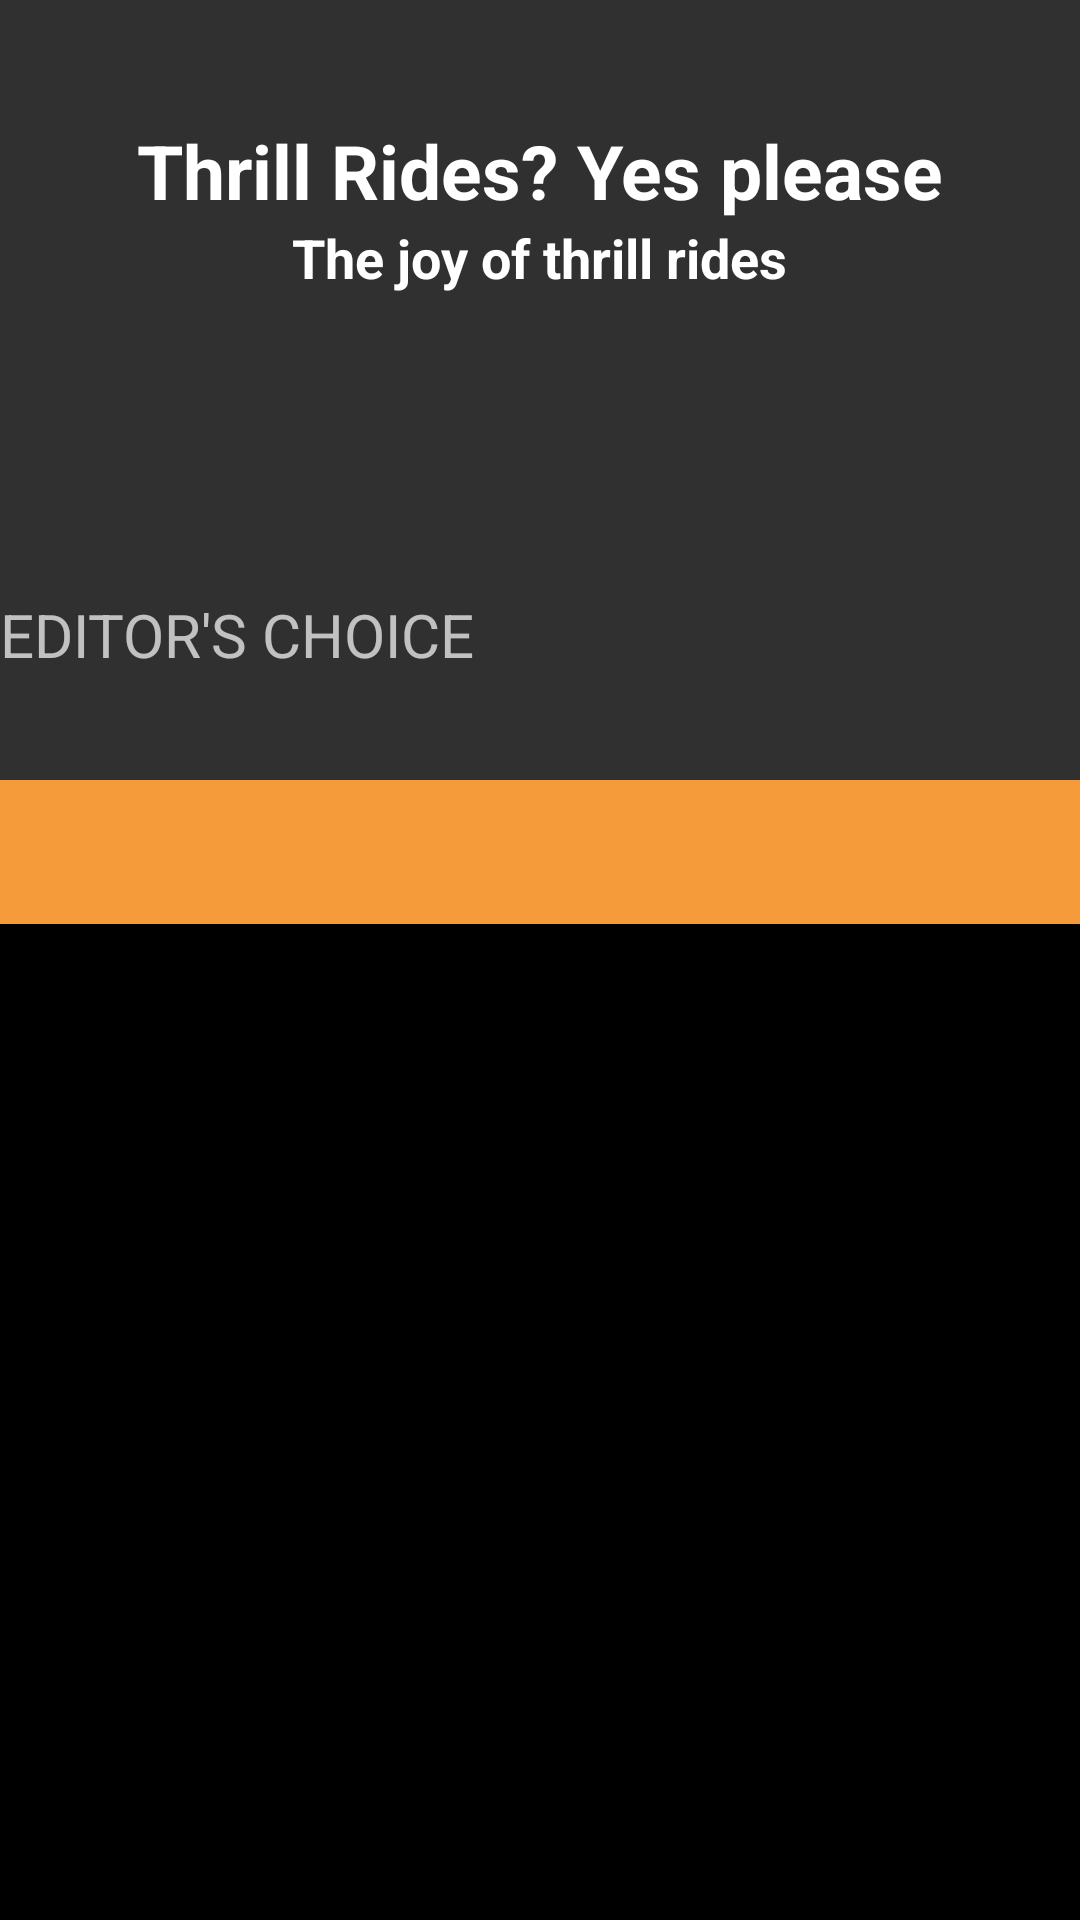

This screen was rendered from an Android layout file. Write that file and the resources it references.
<!-- AndroidManifest.xml: application theme AppTheme -->
<!-- res/layout/test.xml -->
<?xml version="1.0" encoding="utf-8"?>
<ScrollView xmlns:android="http://schemas.android.com/apk/res/android"
    xmlns:app="http://schemas.android.com/apk/res-auto"
    android:orientation="vertical"
    android:layout_width="match_parent"
    android:layout_height="match_parent"
    android:fitsSystemWindows="true"
    android:isScrollContainer="true"
    android:fillViewport="true">


    <RelativeLayout
        android:layout_width="match_parent"
        android:layout_height="match_parent">
        <TextView
            android:layout_width="wrap_content"
            android:layout_height="wrap_content"
            android:id="@+id/choice"
            android:text="EDITOR'S CHOICE"
            android:layout_below="@+id/img"
            android:layout_marginTop="8dp"
            android:textSize="20dp"/>

        <android.support.v7.widget.RecyclerView
            android:id="@+id/recycler_view"
            android:layout_width="match_parent"
            android:layout_height="wrap_content"
            android:background="@android:color/white"
            android:layout_below="@+id/img"
            android:layout_marginTop="50dp"

            >
        </android.support.v7.widget.RecyclerView>

        <ImageView
            android:layout_width="match_parent"
            android:layout_height="150dp"
            android:id="@+id/img"
            android:src="@drawable/ic_person_black_24dp"
            android:layout_alignParentTop="true"
            android:scaleType="centerCrop"
            android:layout_marginTop="40dp"
            />
        <TextView
            android:layout_width="wrap_content"
            android:layout_height="wrap_content"
            android:text="Thrill Rides? Yes please"
            android:textStyle="bold"
            android:id="@+id/text1"
            android:textSize="25dp"
            android:layout_marginTop="40dp"
            android:layout_centerHorizontal="true"
            android:textColor="@android:color/white"
            />
        <TextView
            android:layout_width="wrap_content"
            android:layout_height="wrap_content"
            android:id="@+id/text2"
            android:layout_below="@+id/text1"
            android:textStyle="bold"
            android:textSize="18dp"
            android:textColor="@android:color/white"
            android:layout_centerHorizontal="true"
            android:text="The joy of thrill rides"/>
        <android.support.design.widget.TabLayout
            android:id="@+id/tabLayout"
            android:layout_width="match_parent"
            android:layout_height="wrap_content"
            android:background="#f69b39"
            android:layout_marginTop="20dp"
            android:layout_below="@+id/recycler_view"
            />
        <android.support.v4.view.ViewPager
            android:id="@+id/viewPager"
            android:layout_width="match_parent"
            android:layout_height="match_parent"
            android:layout_below="@+id/tabLayout"
            android:background="@android:color/black"
            />

    </RelativeLayout>
</ScrollView>
<!-- resources referenced by this layout -->
<resources>
  <style name="AppTheme" parent="Theme.AppCompat.NoActionBar">
          
          <item name="colorPrimary">@color/colorPrimary</item>
          <item name="colorPrimaryDark">@color/colorPrimaryDark</item>
          <item name="colorAccent">@color/colorAccent</item>
          <item name="windowActionBar">false</item>
          <item name="android:windowActionBar">false</item>
  
          <item name="android:background">@android:color/transparent</item>
          <item name="windowNoTitle">true</item>
      </style>
  <color name="colorPrimary">#3F51B5</color>
  <color name="colorPrimaryDark">#303F9F</color>
  <color name="colorAccent">#FF4081</color>
</resources>
